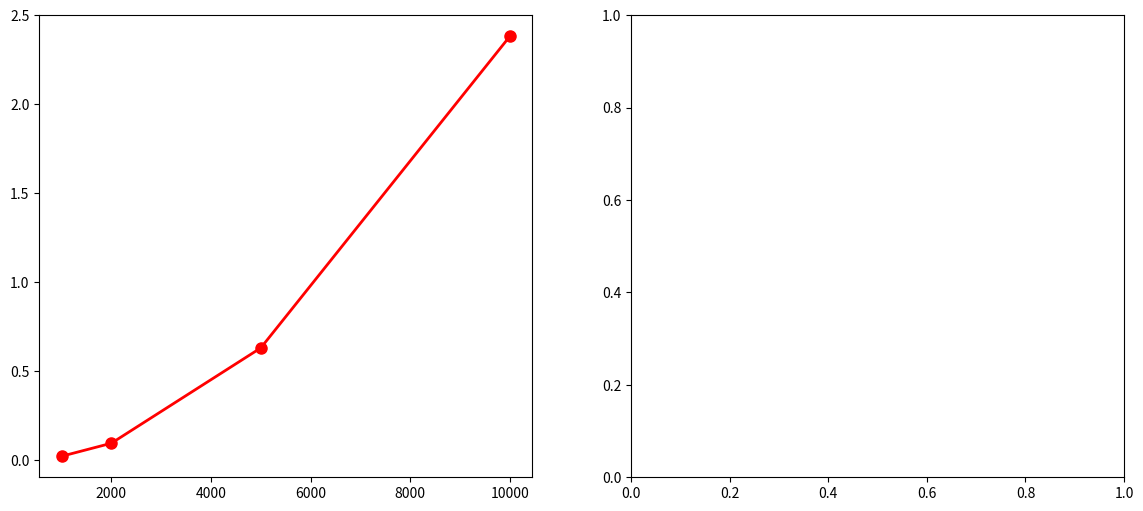

Source code (Python): (Note: this script raises an exception after producing the figure.)
import time
import random
import matplotlib.pyplot as plt

# Пузырьковая сортировка (O(n²))
def bubble_sort(arr):
    n = len(arr)
    for i in range(n - 1):
        for j in range(n - 1 - i):
            if arr[j] > arr[j + 1]:
                arr[j], arr[j + 1] = arr[j + 1], arr[j]

# Замер времени выполнения
def measure_time(sort_func, arr):
    start = time.perf_counter()
    sort_func(arr)
    return time.perf_counter() - start

# Размеры массивов
n_values = [1000, 2000, 5000, 10000]

# Списки для хранения средних времён
bubble_times = []
sorted_times = []

print("Выполнение замеров...")
print("-" * 50)

# Проводим замеры для каждого n
for n in n_values:
    bubble_total = 0
    sorted_total = 0
    
    repeats = 3
    for _ in range(repeats):
        arr_original = [random.randint(0, 100000) for _ in range(n)]
        
        arr1 = arr_original.copy()
        bubble_total += measure_time(bubble_sort, arr1)
        
        arr2 = arr_original.copy()
        sorted_total += measure_time(sorted, arr2)
    
    bubble_avg = bubble_total / repeats
    sorted_avg = sorted_total / repeats
    
    bubble_times.append(bubble_avg)
    sorted_times.append(sorted_avg)
    
    print(f"n = {n:5d} | Пузырьковая: {bubble_avg:.6f} сек | sorted(): {sorted_avg:.6f} сек")

print("-" * 50)

# Построение графика
fig, axes = plt.subplots(1, 2, figsize=(14, 6))

# График 1: O(n^2)
axes[0].plot(
    n_values,
    bubble_times,
    'o-',
    color='red',
    linewidth=2,
    markersize=8,
    label='bubble_sort: O(n^2)'
)
axes[0, 0].set_xlabel('Размер массива n')
axes[0, 0].set_ylabel('Время выполнения (сек)')
axes[0, 0].set_title('O(n^2): bubble_sort (time)')
axes[0, 0].grid(True, alpha=0.3)
axes[0, 0].legend()

axes[1, 0].plot(
    n_values,
    [bubble_times[i] / n2_values[i] for i in range(len(n_values))],
    'o-',
    color='red',
    linewidth=2,
    markersize=8,
    label='bubble_time / n^2'
)
axes[1, 0].set_xlabel('Размер массива n')
axes[1, 0].set_ylabel('Нормированное время')
axes[1, 0].set_title('O(n^2): bubble_sort (time / n^2)')
axes[1, 0].grid(True, alpha=0.3)
axes[1, 0].legend()

# График 2: O(n log n)
axes[1].plot(
    n_values,
    sorted_times,
    'o-',
    color='blue',
    linewidth=2,
    markersize=8,
    label='sorted(): O(n log n)'
)
axes[1].set_xlabel('Размер массива n')
axes[1].set_ylabel('Время выполнения (сек)')
axes[1].set_title('Встроенная sorted() (O(n log n))')
axes[1].grid(True, alpha=0.3)
axes[1].legend()

plt.tight_layout()
plt.show()
